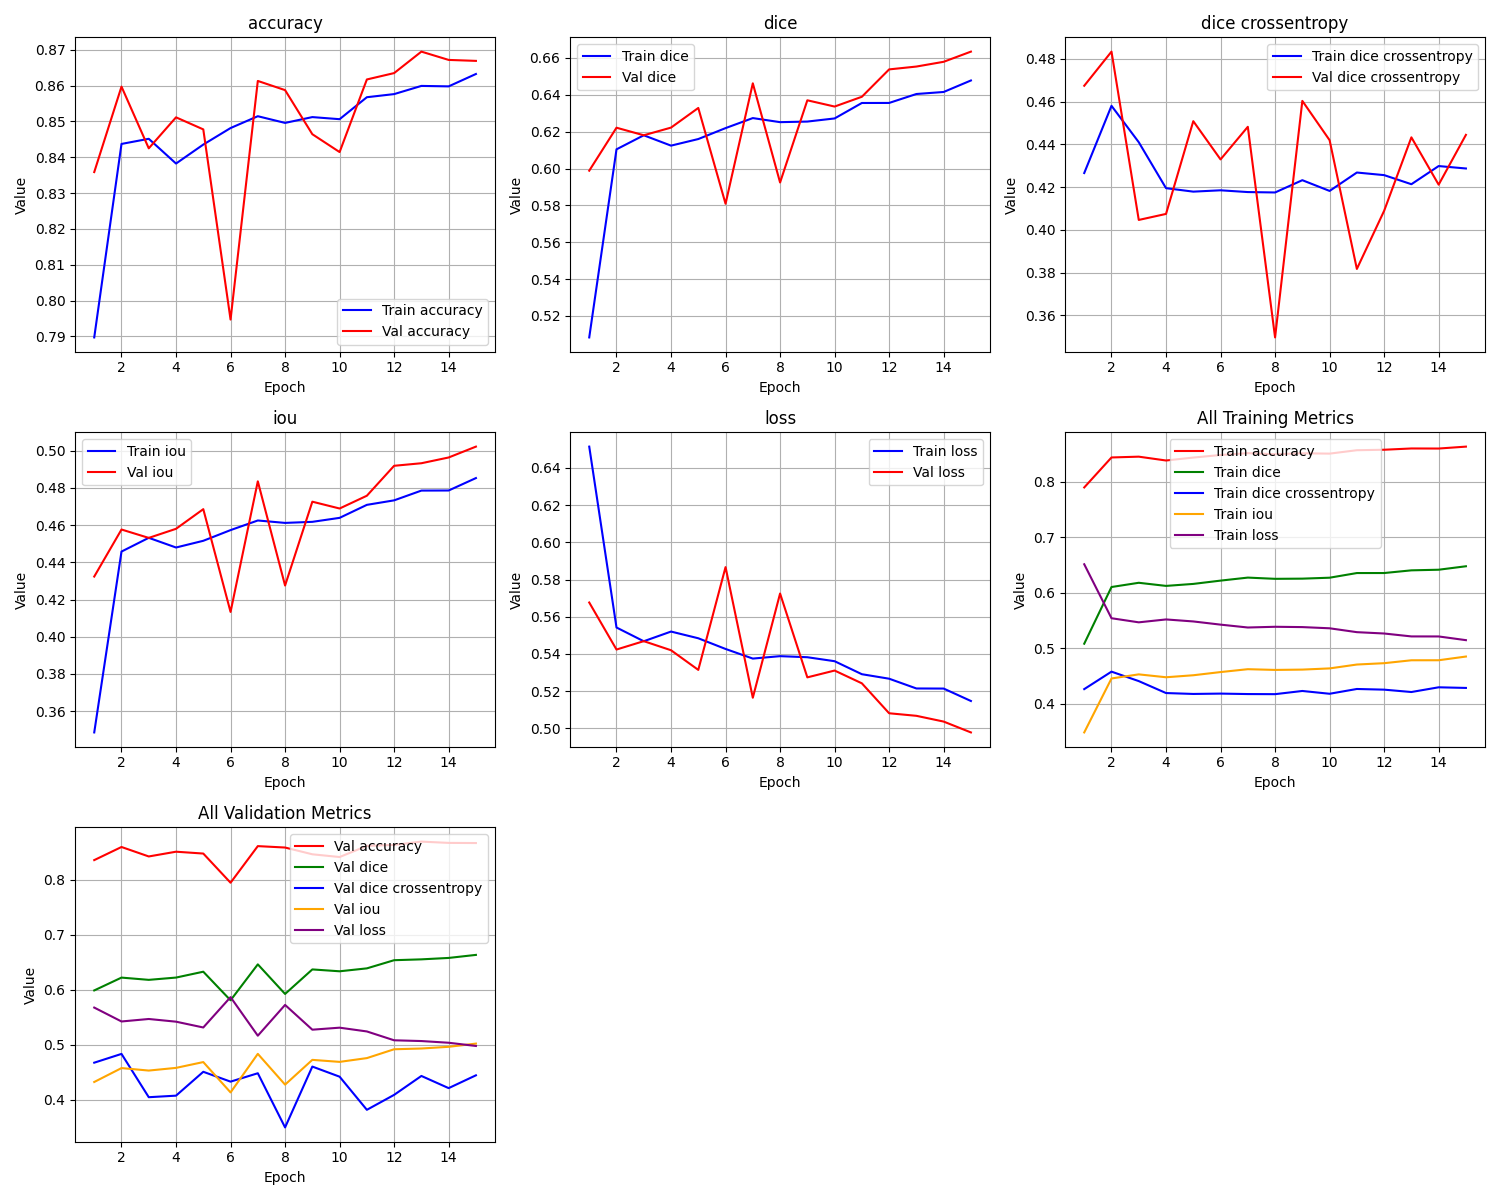

Values plotted in this chart, from the file beside it:
epoch, train_loss, train_iou, train_dice, train_dice crossentropy, train_accuracy, val_loss, val_iou, val_dice, val_dice crossentropy, val_accuracy
1, 0.6514, 0.3486, 0.5084, 0.4266, 0.7897, 0.5677, 0.4323, 0.5988, 0.4674, 0.8359
2, 0.5542, 0.4458, 0.6104, 0.4581, 0.8437, 0.5424, 0.4576, 0.6222, 0.4834, 0.8597
3, 0.5468, 0.4531, 0.6181, 0.441, 0.8451, 0.5469, 0.4531, 0.6181, 0.4047, 0.8425
4, 0.552, 0.4479, 0.6124, 0.4195, 0.8382, 0.542, 0.458, 0.6222, 0.4075, 0.8511
5, 0.5484, 0.4516, 0.616, 0.4179, 0.8435, 0.5315, 0.4685, 0.6329, 0.4509, 0.8478
6, 0.5427, 0.4573, 0.622, 0.4185, 0.8481, 0.5867, 0.4133, 0.5809, 0.433, 0.7947
7, 0.5375, 0.4625, 0.6274, 0.4177, 0.8514, 0.5165, 0.4835, 0.6463, 0.4482, 0.8613
8, 0.5388, 0.4612, 0.6252, 0.4175, 0.8496, 0.5725, 0.4275, 0.5924, 0.3497, 0.8587
9, 0.5383, 0.4617, 0.6255, 0.4233, 0.8512, 0.5274, 0.4726, 0.637, 0.4604, 0.8464
10, 0.5361, 0.4639, 0.6272, 0.4182, 0.8506, 0.5311, 0.4689, 0.6336, 0.442, 0.8414
11, 0.5291, 0.4709, 0.6356, 0.4268, 0.8567, 0.5242, 0.4758, 0.639, 0.3817, 0.8617
12, 0.5267, 0.4733, 0.6356, 0.4256, 0.8576, 0.5082, 0.4918, 0.6538, 0.4089, 0.8635
13, 0.5215, 0.4785, 0.6405, 0.4214, 0.8599, 0.5068, 0.4932, 0.6554, 0.4433, 0.8695
14, 0.5214, 0.4786, 0.6416, 0.4299, 0.8598, 0.5037, 0.4963, 0.6579, 0.4212, 0.8671
15, 0.5148, 0.4852, 0.6478, 0.4287, 0.8632, 0.4979, 0.5021, 0.6635, 0.4445, 0.8669
